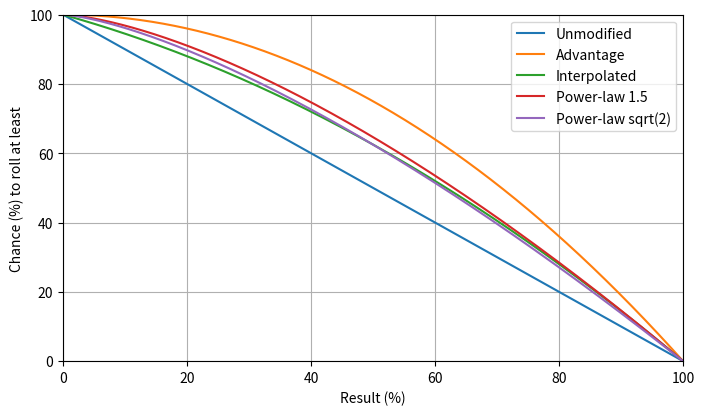

This chart was generated by the following Python code: (Note: this script raises an exception after producing the figure.)
import numpy
import matplotlib as mpl
import matplotlib.pyplot as plt
import scipy.stats
import scipy.special

figsize = (8, 4.5)
dpi = 150

x = numpy.arange(0.0, 1.0 + 1e-9, 1e-5)

fig = plt.figure(figsize=figsize)
ax = plt.subplot(111)
ax.grid()

unmodified = scipy.stats.powerlaw.sf(x, 1.0)
advantage = scipy.stats.powerlaw.sf(x, 2.0)
interpolated = (unmodified + advantage) * 0.5
powerlaw_15 = scipy.stats.powerlaw.sf(x, 1.5)
powerlaw_sqrt2 = scipy.stats.powerlaw.sf(x, numpy.sqrt(2.0))

ax.plot(100.0 * x, 100.0 * unmodified)
ax.plot(100.0 * x, 100.0 * advantage)
ax.plot(100.0 * x, 100.0 * interpolated)
ax.plot(100.0 * x, 100.0 * powerlaw_15)
ax.plot(100.0 * x, 100.0 * powerlaw_sqrt2)

ax.legend([
    'Unmodified',
    'Advantage',
    'Interpolated',
    'Power-law 1.5',
    'Power-law sqrt(2)',
    ])

ax.set_xlabel('Result (%)')
ax.set_ylabel('Chance (%) to roll at least')
ax.set_xlim(left=0, right=100)
ax.set_ylim(bottom=0, top=100)
plt.savefig('output/powerlaw_sf.png', dpi = dpi, bbox_inches = "tight")


ax.set_xlim(left=0, right=10)
ax.set_ylim(bottom=90, top=100)
plt.savefig('output/powerlaw_sf_zoom.png', dpi = dpi, bbox_inches = "tight")
